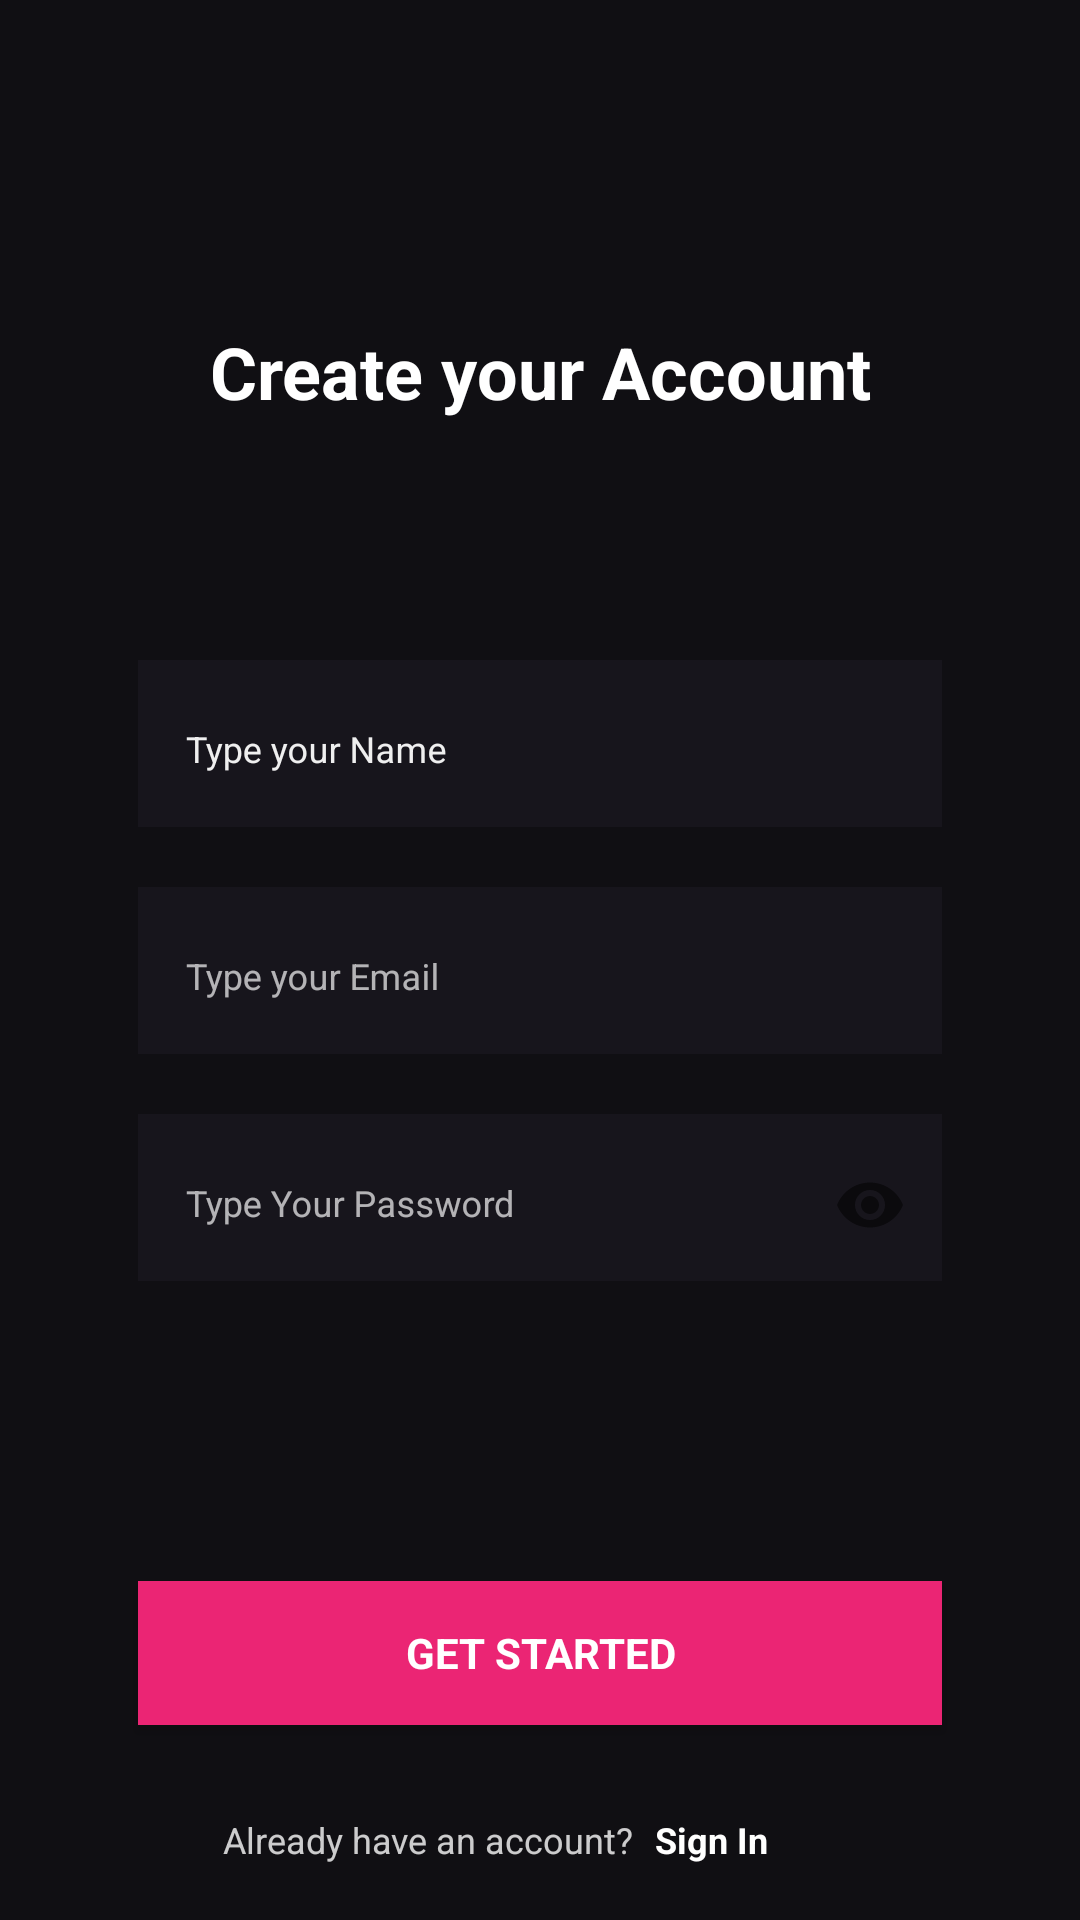

Reconstruct the res/layout file that produces this screen, plus the resources it refers to.
<!-- AndroidManifest.xml: application theme Theme.FYP -->
<!-- res/layout/activity_register.xml -->
<?xml version="1.0" encoding="utf-8"?>
<androidx.constraintlayout.widget.ConstraintLayout xmlns:android="http://schemas.android.com/apk/res/android"
    xmlns:app="http://schemas.android.com/apk/res-auto"
    xmlns:tools="http://schemas.android.com/tools"
    android:layout_width="match_parent"
    android:layout_height="match_parent"
    android:background="@color/colorBg"
    tools:context=".AUTHENTICATION.RegisterActivity">

    <TextView
        android:id="@+id/signUpText"
        android:layout_width="wrap_content"
        android:layout_height="wrap_content"
        android:text="@string/create_your_account"
        android:textColor="@color/white"
        android:textSize="24sp"
        android:layout_marginBottom="80dp"
        android:textStyle="bold"
        app:layout_constraintBottom_toTopOf="@+id/nameLayout"
        app:layout_constraintEnd_toEndOf="parent"
        app:layout_constraintStart_toStartOf="parent" />

    <com.google.android.material.textfield.TextInputLayout
        android:id="@+id/nameLayout"
        style="@style/LoginTextInputOuterFieldStyle"
        android:layout_width="match_parent"
        android:layout_height="wrap_content"
        android:layout_marginHorizontal="46dp"
        android:textColorHint="#EEFFFFFF"
        android:layout_marginTop="220dp"
        app:layout_constraintBottom_toTopOf="@+id/emailLayout"
        app:layout_constraintEnd_toEndOf="parent"
        app:layout_constraintHorizontal_bias="0.5"
        app:layout_constraintStart_toStartOf="parent"
        app:layout_constraintTop_toTopOf="parent">

        <com.google.android.material.textfield.TextInputEditText
            android:id="@+id/nameEt"
            style="@style/LoginTextInputInnerFieldStyle"
            android:layout_width="match_parent"
            android:layout_height="wrap_content"
            android:textColor="@color/white"
            android:textSize="12sp"
            android:hint="@string/type_your_name"
            android:inputType="text"
            tools:ignore="VisualLintTextFieldSize" />
    </com.google.android.material.textfield.TextInputLayout>

    <com.google.android.material.textfield.TextInputLayout
        android:id="@+id/emailLayout"
        style="@style/LoginTextInputOuterFieldStyle"
        android:layout_width="match_parent"
        android:layout_height="wrap_content"
        android:layout_marginHorizontal="46dp"
        android:textColorHint="#ADFFFFFF"
        android:layout_marginTop="20dp"
        app:layout_constraintEnd_toEndOf="parent"
        app:layout_constraintHorizontal_bias="0.5"
        app:layout_constraintStart_toStartOf="parent"
        app:layout_constraintTop_toBottomOf="@+id/nameLayout">

        <com.google.android.material.textfield.TextInputEditText
            android:id="@+id/emailEt"
            style="@style/LoginTextInputInnerFieldStyle"
            android:layout_width="match_parent"
            android:textSize="12sp"
            android:textColor="@color/white"
            android:layout_height="wrap_content"
            android:hint="@string/type_your_email"
            android:inputType="textEmailAddress"
            tools:ignore="VisualLintTextFieldSize" />
    </com.google.android.material.textfield.TextInputLayout>

    <com.google.android.material.textfield.TextInputLayout
        android:id="@+id/passwordLayout"
        style="@style/LoginTextInputOuterFieldStyle"
        android:layout_width="match_parent"
        android:layout_height="wrap_content"
        android:layout_marginHorizontal="46dp"
        app:layout_constraintEnd_toEndOf="parent"
        app:layout_constraintHorizontal_bias="0.5"
        app:layout_constraintStart_toStartOf="parent"
        android:textColorHint="#ADFFFFFF"
        android:layout_marginTop="20dp"
        app:layout_constraintTop_toBottomOf="@id/emailLayout"
        app:passwordToggleEnabled="true">

        <com.google.android.material.textfield.TextInputEditText
            android:id="@+id/passET"
            style="@style/LoginTextInputInnerFieldStyle"
            android:layout_width="match_parent"
            android:layout_height="wrap_content"
            android:textSize="12sp"
            android:textColor="@color/white"
            android:hint="@string/type_your_password"
            android:inputType="textPassword"
            tools:ignore="VisualLintTextFieldSize" />
    </com.google.android.material.textfield.TextInputLayout>


    <androidx.appcompat.widget.AppCompatButton
        android:id="@+id/btnSignUp"
        android:layout_width="0dp"
        android:layout_height="wrap_content"
        android:layout_marginHorizontal="46dp"
        android:layout_marginTop="100dp"
        android:background="@color/colorFill"
        android:text="@string/get_started"
        android:textColor="@color/white"
        android:textStyle="bold"
        app:layout_constraintEnd_toEndOf="parent"
        app:layout_constraintStart_toStartOf="parent"
        app:layout_constraintTop_toBottomOf="@+id/passwordLayout"
        tools:ignore="VisualLintButtonSize" />

    <TextView
        android:id="@+id/textView"
        android:layout_width="wrap_content"
        android:layout_height="wrap_content"
        android:layout_marginTop="30dp"
        android:layout_marginEnd="7dp"
        android:textSize="12sp"
        android:text="@string/already_have_an_account"
        android:textColor="#C9FFFFFF"
        app:layout_constraintEnd_toStartOf="@+id/signInIntent"
        app:layout_constraintTop_toBottomOf="@+id/btnSignUp" />

    <TextView
        android:id="@+id/signInIntent"
        android:layout_width="wrap_content"
        android:layout_height="wrap_content"
        android:layout_marginTop="30dp"
        android:layout_marginEnd="104dp"
        android:text="@string/sign_in"
        android:textColor="@color/white"
        android:textSize="12sp"
        android:textStyle="bold"
        app:layout_constraintEnd_toEndOf="parent"
        app:layout_constraintTop_toBottomOf="@+id/btnSignUp" />

</androidx.constraintlayout.widget.ConstraintLayout>
<!-- resources referenced by this layout -->
<resources>
  <color name="colorBg">#100F13</color>
  <color name="colorFill">#EB2574</color>
  <color name="white">#FFFFFFFF</color>
  <string name="already_have_an_account">Already have an account?</string>
  <string name="create_your_account">Create your Account</string>
  <string name="get_started">Get Started</string>
  <string name="sign_in">Sign In</string>
  <string name="type_your_email">Type your Email</string>
  <string name="type_your_name">Type your Name</string>
  <string name="type_your_password">Type Your Password</string>
  <style name="LoginTextInputInnerFieldStyle" parent="Widget.MaterialComponents.TextInputLayout.OutlinedBox">
          <item name="android:layout_width">match_parent</item>
          <item name="android:layout_height">wrap_content</item>
          <item name="android:textColor">@color/white</item>
          <item name="android:background">@color/colorBnb</item>
          <item name="android:textColorHint">@color/white</item>
          <item name="android:maxLines">1</item>
          <item name="android:textSize">14sp</item>
          <item name="android:singleLine">true</item>
      </style>
  <style name="LoginTextInputOuterFieldStyle" parent="Widget.MaterialComponents.TextInputLayout.OutlinedBox">
          <item name="android:layout_width">match_parent</item>
          <item name="android:layout_height">wrap_content</item>
          <item name="android:background">@color/colorBnb</item>
          <item name="android:layout_marginTop">15dp</item>
          <item name="android:layout_marginBottom">15dp</item>
      </style>
  <style name="Theme.FYP" parent="Theme.MaterialComponents.DayNight.NoActionBar">
          
          <item name="colorPrimary">@color/black</item>
          <item name="colorPrimaryVariant">@color/colorBg</item>
          <item name="colorOnPrimary">@color/white</item>
          
          <item name="colorSecondary">@color/white</item>
          <item name="colorSecondaryVariant">@color/white</item>
          <item name="colorOnSecondary">@color/white</item>
          
          <item name="android:statusBarColor">?attr/colorPrimaryVariant</item>
          
          <item name="fontFamily">@font/poppins_medium</item>
          <item name="android:editTextColor">#C6FFFFFF</item>
          <item name="android:textColorHint">#C6FFFFFF</item>
          <item name="android:windowTranslucentStatus">true</item>
          <item name="android:windowTranslucentNavigation">true</item>
      </style>
  <color name="colorBnb">#17151C</color>
  <color name="black">#FF000000</color>
</resources>
